Image classification data set "data" (Slightsmile/Gallblader-Cancer-Detection-DL on GitHub). Class labels (5): abn, bmt, malg, nml, stn.

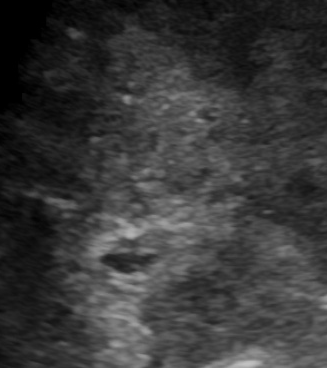
Label: malg

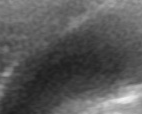
Label: nml

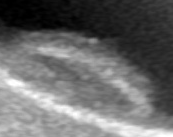
Label: bmt

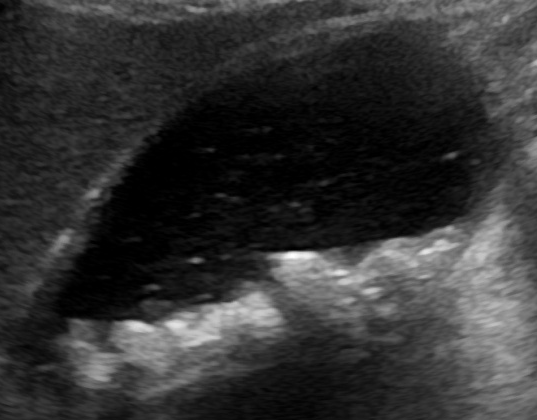
Label: abn

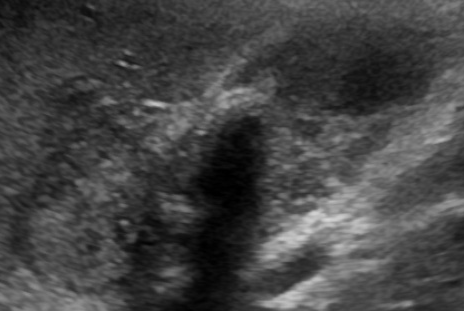
Label: abn

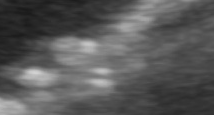
Label: stn
